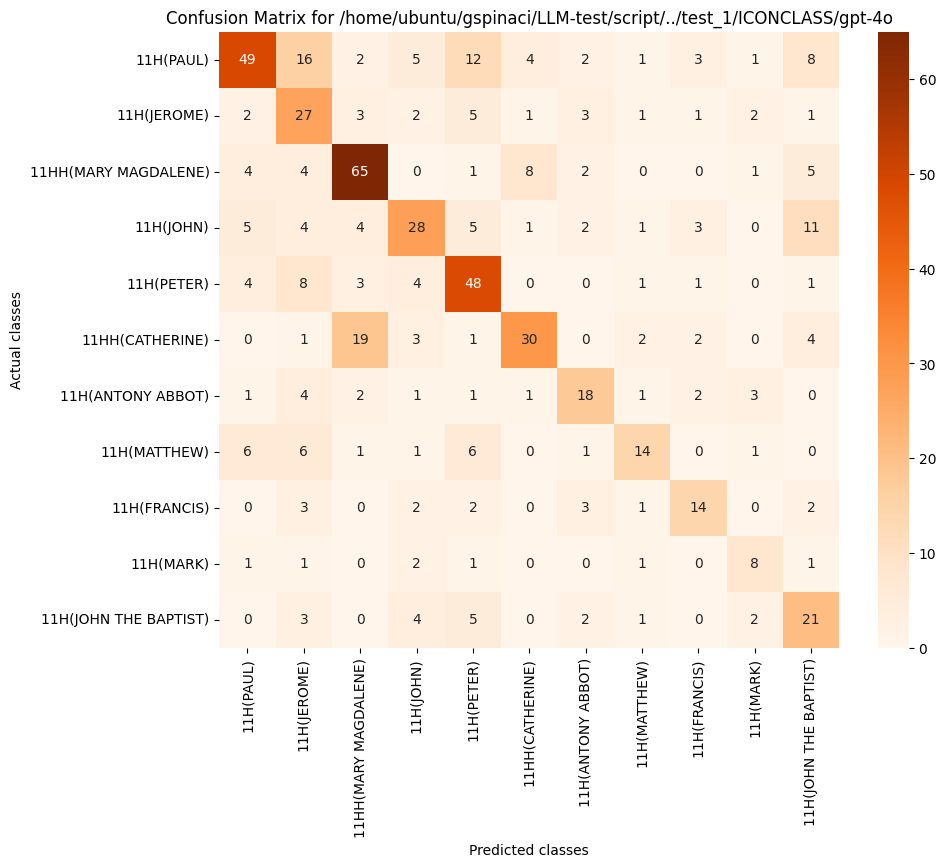

Source data for this figure (header and first rows):
, 11H(PAUL), 11H(JEROME), 11HH(MARY MAGDALENE), 11H(JOHN), 11H(PETER), 11HH(CATHERINE), 11H(ANTONY ABBOT), 11H(MATTHEW), 11H(FRANCIS), 11H(MARK), 11H(JOHN THE BAPTIST)
11H(PAUL), 49, 16, 2, 5, 12, 4, 2, 1, 3, 1, 8
11H(JEROME), 2, 27, 3, 2, 5, 1, 3, 1, 1, 2, 1
11HH(MARY MAGDALENE), 4, 4, 65, 0, 1, 8, 2, 0, 0, 1, 5
11H(JOHN), 5, 4, 4, 28, 5, 1, 2, 1, 3, 0, 11
11H(PETER), 4, 8, 3, 4, 48, 0, 0, 1, 1, 0, 1
11HH(CATHERINE), 0, 1, 19, 3, 1, 30, 0, 2, 2, 0, 4
11H(ANTONY ABBOT), 1, 4, 2, 1, 1, 1, 18, 1, 2, 3, 0
11H(MATTHEW), 6, 6, 1, 1, 6, 0, 1, 14, 0, 1, 0
11H(FRANCIS), 0, 3, 0, 2, 2, 0, 3, 1, 14, 0, 2
11H(MARK), 1, 1, 0, 2, 1, 0, 0, 1, 0, 8, 1
11H(JOHN THE BAPTIST), 0, 3, 0, 4, 5, 0, 2, 1, 0, 2, 21
